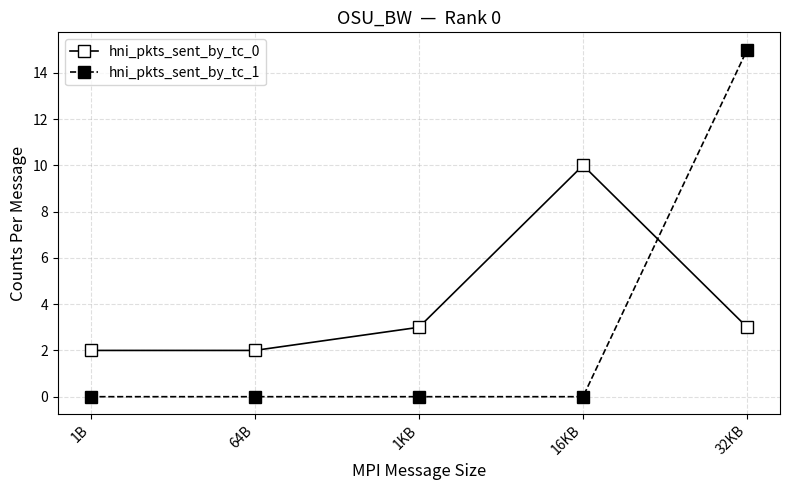

This chart was generated by the following Python code:
import matplotlib.pyplot as plt
import numpy as np

# --- Placeholder data ---
# MPI message sizes (x-axis), typically powers of 2 in bytes
message_sizes_label = ["1B", "64B", "1KB", "16KB", "32KB"]

message_sizes = [1, 2, 4, 8, 16]

# hni_pkts sent by rank 0 (empty squares) - high at small sizes, drops quickly
hni_pkts_t0 = [2, 2, 3, 10, 3]

# hni_pkts sent by rank 1 (filled squares) - similar but slightly different
hni_pkts_t1 = [0, 0, 0, 0, 15]

# --- Plot ---
fig, ax = plt.subplots(figsize=(8, 5))

ax.plot(
    message_sizes, hni_pkts_t0,
    marker='s', markerfacecolor='white', markeredgecolor='black',
    color='black', linewidth=1.2, markersize=8,
    label='hni_pkts_sent_by_tc_0'
)

ax.plot(
    message_sizes, hni_pkts_t1,
    marker='s', markerfacecolor='black', markeredgecolor='black',
    color='black', linewidth=1.2, markersize=8, linestyle='--',
    label='hni_pkts_sent_by_tc_1'
)

# --- Axis labels and title ---
ax.set_xlabel('MPI Message Size', fontsize=12)
ax.set_ylabel('Counts Per Message', fontsize=12)
ax.set_title('OSU_BW  —  Rank 0', fontsize=13)

# --- Log scale on x-axis (typical for MPI benchmarks) ---
ax.set_xscale('log', base=2)
ax.set_xticks(message_sizes)
ax.set_xticklabels([str(s) for s in message_sizes_label], rotation=45, ha='right')
#plt.xticks(message_sizes, message_sizes_label)

# --- Legend ---
ax.legend(loc='upper left', frameon=True, fontsize=10)

ax.grid(True, which='both', linestyle='--', alpha=0.4)
plt.tight_layout()
plt.savefig('plot_tc_flip.png', dpi=150)
#plt.show()
